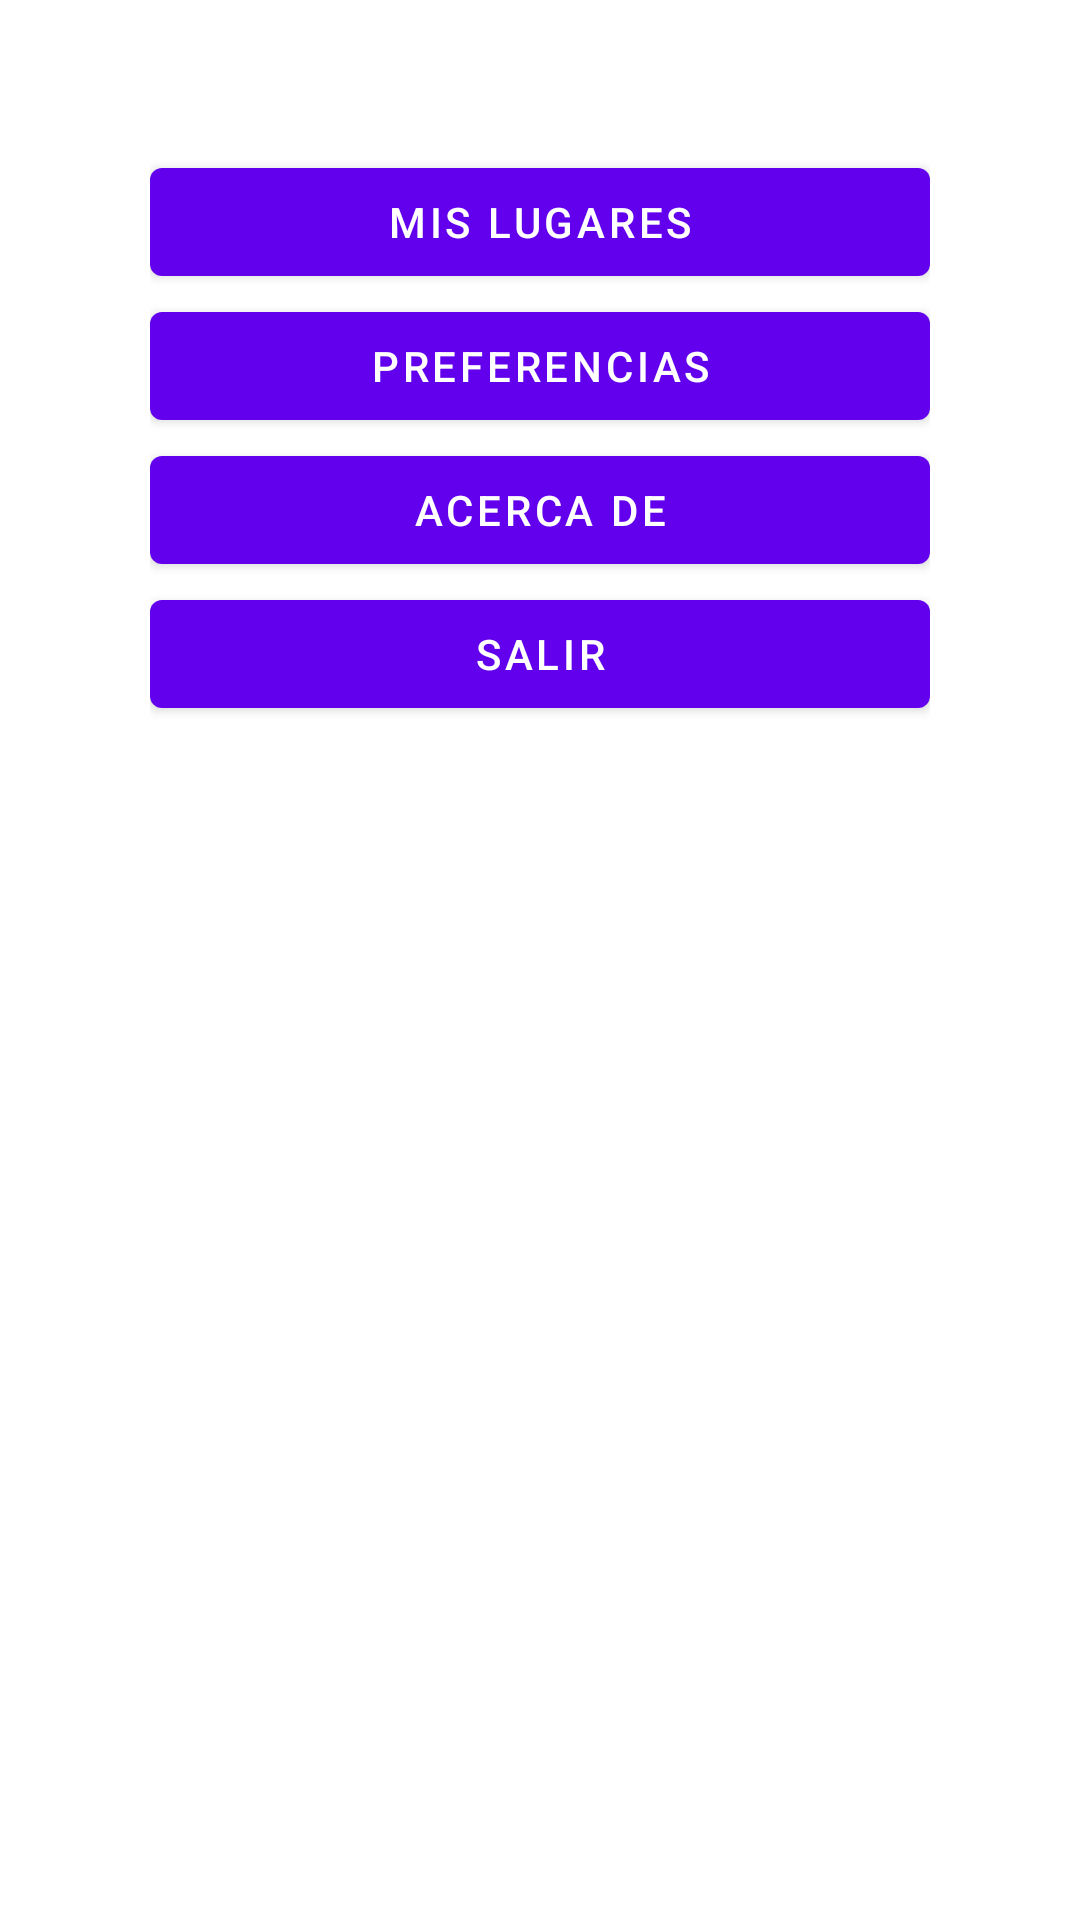

Produce the Android XML layout that renders to this screen, including the resource entries it uses.
<!-- AndroidManifest.xml: activity theme Theme.MisLugares.NoActionBar -->
<!-- res/layout/activity_main.xml -->
<?xml version="1.0" encoding="utf-8"?>
<androidx.coordinatorlayout.widget.CoordinatorLayout xmlns:android="http://schemas.android.com/apk/res/android"
    xmlns:app="http://schemas.android.com/apk/res-auto"
    xmlns:tools="http://schemas.android.com/tools"
    android:layout_width="match_parent"
    android:layout_height="match_parent"
    android:fitsSystemWindows="true"
    tools:context=".presentacion.MainActivity">

    <com.google.android.material.appbar.AppBarLayout
        android:id="@+id/app_bar"
        android:layout_width="match_parent"
        android:layout_height="@dimen/app_bar_height"
        android:fitsSystemWindows="true"
        android:theme="@style/Theme.MisLugares.AppBarOverlay">

        <com.google.android.material.appbar.CollapsingToolbarLayout
            android:id="@+id/toolbar_layout"
            android:layout_width="match_parent"
            android:layout_height="match_parent"
            android:fitsSystemWindows="true"
            app:contentScrim="?attr/colorPrimary"
            app:layout_scrollFlags="scroll|exitUntilCollapsed"
            app:toolbarId="@+id/toolbar">

            <androidx.appcompat.widget.Toolbar
                android:id="@+id/toolbar"
                android:layout_width="match_parent"
                android:layout_height="?attr/actionBarSize"
                app:layout_collapseMode="pin"
                app:popupTheme="@style/Theme.MisLugares.PopupOverlay" />

        </com.google.android.material.appbar.CollapsingToolbarLayout>
    </com.google.android.material.appbar.AppBarLayout>

    <include layout="@layout/content_main" />

    <com.google.android.material.floatingactionbutton.FloatingActionButton
        android:id="@+id/fab"
        android:layout_width="wrap_content"
        android:layout_height="wrap_content"
        android:layout_margin="@dimen/fab_margin"
        app:layout_anchor="@id/app_bar"
        app:layout_anchorGravity="bottom|end"
        app:srcCompat="@android:drawable/ic_dialog_email"
        android:contentDescription="TODO" />

</androidx.coordinatorlayout.widget.CoordinatorLayout>
<!-- res/layout/content_main.xml (included above) -->
<?xml version="1.0" encoding="utf-8"?>
<androidx.core.widget.NestedScrollView xmlns:android="http://schemas.android.com/apk/res/android"
    xmlns:app="http://schemas.android.com/apk/res-auto"
    xmlns:tools="http://schemas.android.com/tools"
    android:id="@+id/contenedor"
    android:layout_width="match_parent"
    android:layout_height="match_parent"
    app:layout_behavior="@string/appbar_scrolling_view_behavior"
    tools:context=".presentacion.MainActivity"
    tools:showIn="@layout/activity_main">


    <LinearLayout
        android:layout_width="match_parent"
        android:layout_height="wrap_content"
        android:orientation="vertical"
        android:padding="50dp">

        <Button
            android:id="@+id/btn_MisLugares"
            android:layout_width="match_parent"
            android:layout_height="wrap_content"
            android:text="@string/btnMisLugares" />

        <Button
            android:id="@+id/btn_Preferencias"
            android:layout_width="match_parent"
            android:layout_height="wrap_content"
            android:onClick="lanzarPreferencias"
            android:text="@string/btnPreferencias" />

        <Button
            android:id="@+id/btn_Acerca_de"
            android:layout_width="match_parent"
            android:layout_height="wrap_content"
            android:onClick="lanzarAcercaDe"
            android:text="@string/btnAcerca" />

        <Button
            android:id="@+id/btn_Salir"
            android:layout_width="match_parent"
            android:layout_height="wrap_content"
            android:onClick="finish"
            android:text="@string/btnSalir" />

    </LinearLayout>
</androidx.core.widget.NestedScrollView>
<!-- resources referenced by this layout -->
<resources>
  <string name="btnAcerca">Acerca De</string>
  <string name="btnMisLugares">Mis lugares</string>
  <string name="btnPreferencias">Preferencias</string>
  <string name="btnSalir">Salir</string>
  <style name="Theme.MisLugares.AppBarOverlay" parent="ThemeOverlay.AppCompat.Dark.ActionBar" />
  <style name="Theme.MisLugares.PopupOverlay" parent="ThemeOverlay.AppCompat.Light" />
  <style name="Theme.MisLugares.NoActionBar">
          <item name="windowActionBar">false</item>
          <item name="windowNoTitle">true</item>
      </style>
</resources>
